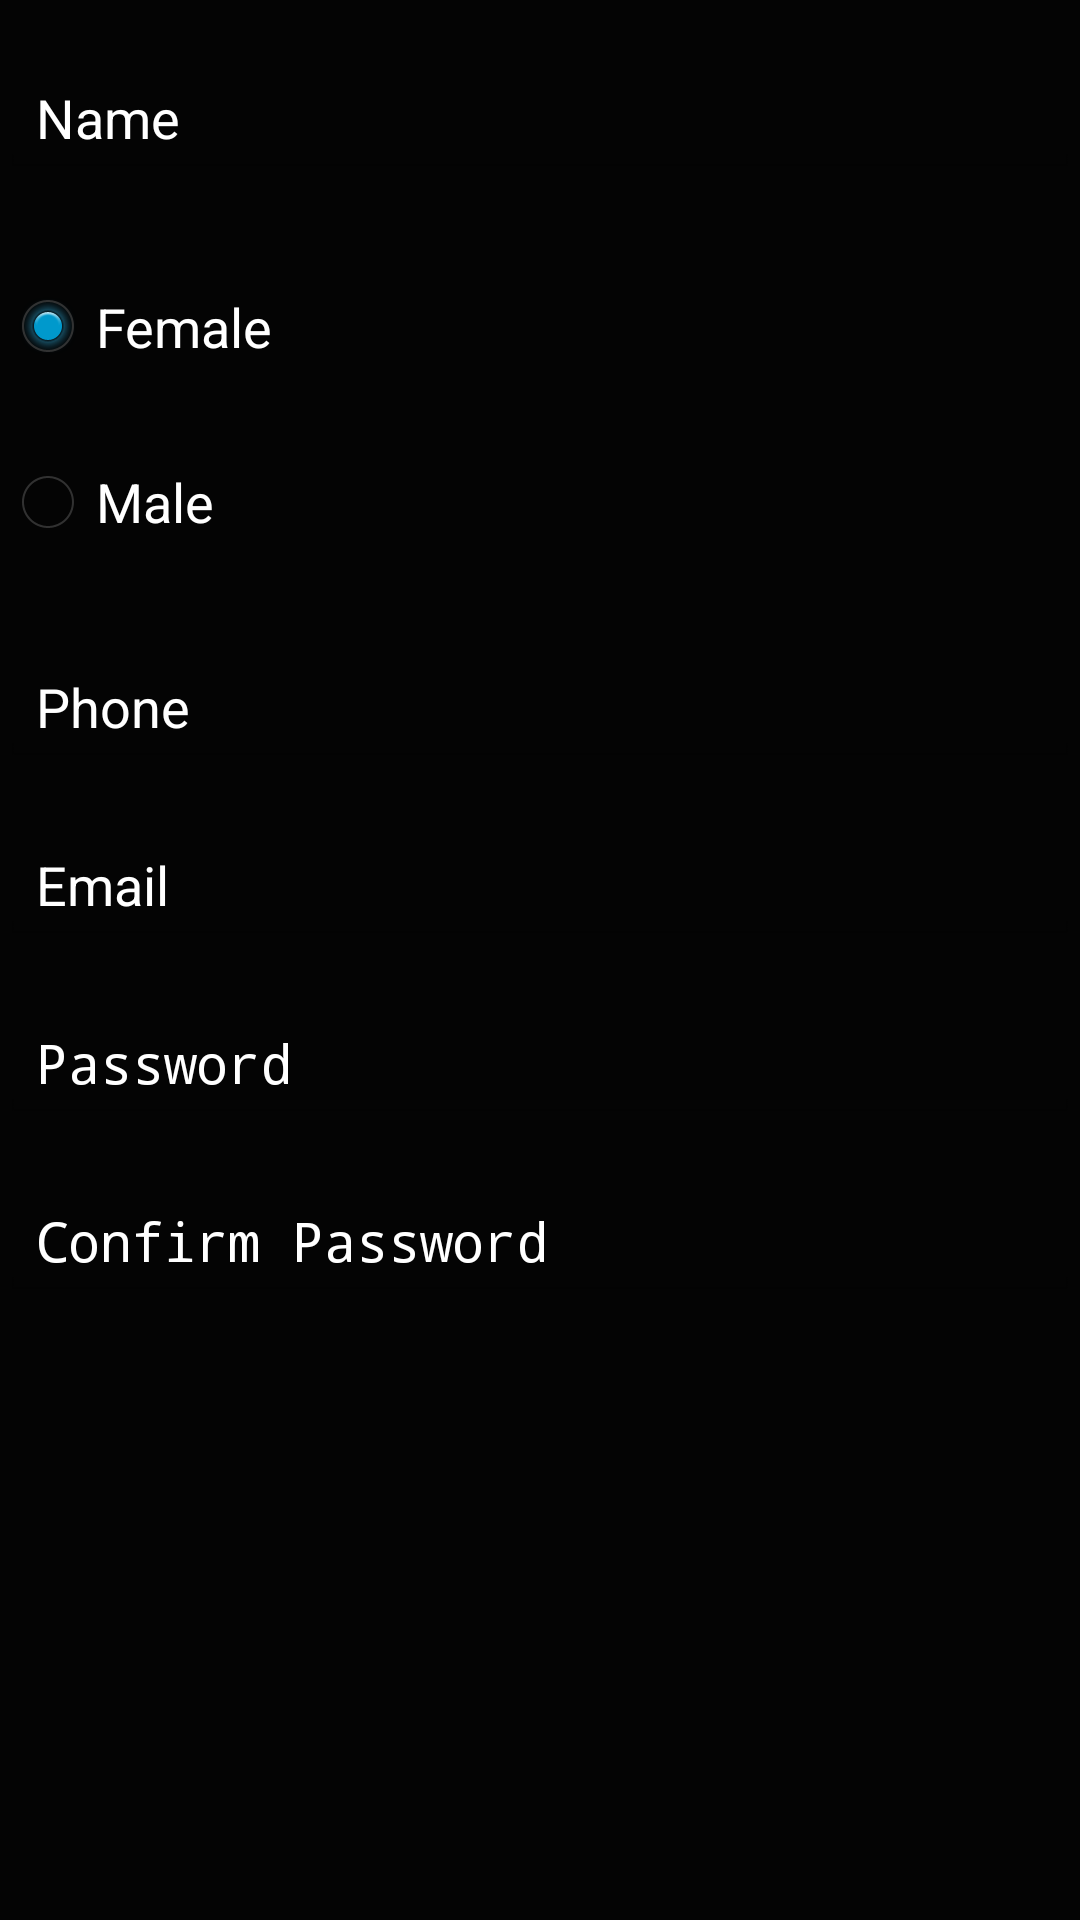

Write the Android layout XML for this screen, with the resource values it uses.
<!-- AndroidManifest.xml: application theme AppTheme -->
<!-- res/layout/signup.xml -->
<?xml version="1.0" encoding="utf-8"?>
<LinearLayout xmlns:android="http://schemas.android.com/apk/res/android"
    android:orientation="vertical" android:layout_width="match_parent"
    android:layout_height="match_parent"
    android:background="@color/colorAccent">

    <ScrollView
        android:layout_width="match_parent"
        android:layout_height="match_parent">

        <LinearLayout
            android:layout_width="match_parent"
            android:layout_height="wrap_content"
            android:weightSum="1"
            android:orientation="vertical">

            <EditText
                android:layout_width="match_parent"
                android:layout_height="wrap_content"
                android:inputType="textPersonName"
                android:ems="10"
                android:id="@+id/editText"
                android:layout_weight="0.04"
                android:hint="Name"
                android:layout_marginTop="20dp"
                android:textColorHint="@android:color/white" />

            <RadioGroup
                android:layout_width="match_parent"
                android:layout_height="117dp"
                android:weightSum="1"
                android:layout_marginTop="20dp">

                <RadioButton
                    android:text="Female"
                    android:layout_width="wrap_content"
                    android:layout_height="wrap_content"
                    android:id="@+id/radioButton2"
                    android:layout_weight="1"
                    android:checked="true"
                    android:textSize="18sp"
                    android:textColor="@android:color/white" />

                <RadioButton
                    android:text="Male"
                    android:layout_width="wrap_content"
                    android:layout_height="58dp"
                    android:id="@+id/radioButton"
                    android:checked="false"
                    android:layout_weight="0.17"
                    android:textSize="18sp"
                    android:textColor="@android:color/white" />
            </RadioGroup>

            <EditText
                android:layout_width="match_parent"
                android:layout_height="wrap_content"
                android:inputType="phone"
                android:ems="10"
                android:id="@+id/editText7"
                android:layout_weight="0.06"
                android:layout_marginTop="20dp"
                android:hint="Phone"
                android:textColorHint="@android:color/white" />

            <EditText
                android:layout_width="match_parent"
                android:layout_height="wrap_content"
                android:inputType="textEmailAddress"
                android:ems="10"
                android:id="@+id/editText8"
                android:layout_weight="0.07"
                android:layout_marginTop="20dp"
                android:hint="Email"
                android:textColorHint="@android:color/white" />

            <EditText
                android:layout_width="match_parent"
                android:layout_height="wrap_content"
                android:inputType="textPassword"
                android:ems="10"
                android:id="@+id/editText9"
                android:layout_weight="0.08"
                android:hint="Password"
                android:layout_marginTop="20dp"
                android:textColorHint="@android:color/white" />

            <EditText
                android:layout_width="match_parent"
                android:layout_height="wrap_content"
                android:inputType="textPassword"
                android:ems="10"
                android:id="@+id/editText10"
                android:layout_weight="0.17"
                android:hint="Confirm Password"
                android:layout_marginTop="20dp"
                android:textColorHint="@android:color/white" />

        </LinearLayout>
    </ScrollView>

</LinearLayout>
<!-- resources referenced by this layout -->
<resources>
  <color name="colorAccent">#040404</color>
  <style name="AppTheme" parent="android:Theme.Holo.Light">
          
      </style>
</resources>
